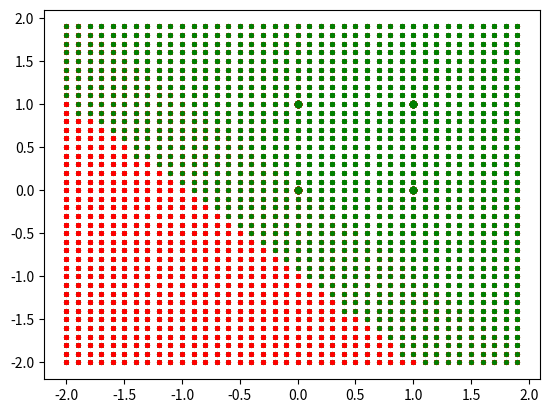

This figure's Python source:
import sys
from matplotlib import pyplot as plt

#Global Variables
N = 2                   #number of bits, use n <= 4 for this assignment
NUM_EPOCHS = 100
LAMBDA1 = 1

#Generate every truth table
def binary_to_decimal(binary):                  #binary = string, decimal = int
    binaryls, decimal = list(binary), 0
    for i in range(length:=len(binaryls)):
        val = int(binaryls[i])
        decimal += val * (2**(length-1-i))
    return decimal

def decimal_to_binary(decimal, num_bits):       #binary = string, decimal = int
    binary = ""
    for i in range(num_bits-1, -1, -1):
        if(decimal - 2**i >= 0): 
            binary += "1"
            decimal -= 2**i
        else: binary += "0"
    return binary

def create_truth_table_in():            #returns [ (bits)<tuple_ints> ]; ie [ (1, 1), (1, 0) ... ] from largest to smallest
    global N
    binary_ins, num = [], 2**N - 1
    for i in range(num, -1, -1): binary_ins.append(tuple(int(n) for n in list(decimal_to_binary(i, N))))
    return binary_ins

def truth_table(bits, num):              #bits = #bits, num = canonical integer, returns { (inputs)<tuple_ints> : output<int> }
    truth_table, binary = {}, list(decimal_to_binary(num, 2**bits))
    for i in range(len(TRUTH_TABLE_IN)): truth_table.update({TRUTH_TABLE_IN[i] : int(binary[i])})
    return truth_table

def pretty_print_tt(table):
    for inputs, output in table.items():
        ls = list(inputs)
        for i in ls: print(i, end = "  ")
        print(f"|  {output}")

TRUTH_TABLE_IN = create_truth_table_in()            #[ (1, 1), (1, 0) ... ]

#Train Perceptron
def step(num):
    if(num > 0): return 1
    return 0

def dot_product(v1, v2):                        #v1 and v2 are tuples; same size; returns scalar<int>
    product, v1, v2 = 0, list(v1), list(v2)
    for i in range(N):
        product += v1[i] * v2[i]
    return product

def scalar_times_vector(s, v):        #scalar s <int>, vector v <tuple_ints>; returns vector<tuple_ints>
    ls = list(v)
    for i in range(len(ls)): ls[i] *= s
    return tuple(ls)

def vector_plus_vector(v1, v2):       #vector v1 <tuple_ints>, vector v2 <tuple_ints>, returns vector<tuple_ints>
    addedls, vec1, vec2 = [], list(v1), list(v2)
    for i in range(len(v1)): addedls.append(vec1[i] + vec2[i])
    return tuple(addedls)

def perceptron(A, w, b, x):         #returns f* = A(w dot x + b)
    return A(dot_product(w, x) + b)

def create_table(w, b):
    trained_table = {}
    for x in TRUTH_TABLE_IN: trained_table.update({ x : perceptron(step, w, b, x) })
    return trained_table

def train_perceptron(actual_table):                  #actual_table = { (inputs)<tuple_ints> : output<int> }   ie. {(1, 1): 0, (1, 0): 1, (0, 1): 0, (0, 0): 1}
    global N
    w, b = tuple(0 for i in range(N)), 0
    last_epoch = [w, b]                     #epochs = [ (vector_w), scalar_b ]
    for i in range(NUM_EPOCHS):
        for x in TRUTH_TABLE_IN:
            f = perceptron(step, w, b, x)
            w = vector_plus_vector(w, scalar_times_vector((actual_table[x] - f) * LAMBDA1, x))
            b = b + (actual_table[x] - f)
        if (ls:=[w, b]) == last_epoch: return create_table(w, b), w, b
        else: last_epoch = ls
    return None, None, None

def check(num):                  #num = canonical integer, w = weight vector, b = bias scalar
    actual_table, count = truth_table(N, num), 0
    trained_table, w, b = train_perceptron(actual_table)
    if(trained_table == None): return 0
    for x in TRUTH_TABLE_IN:
        if(actual_table[x] == trained_table[x]): count += 1
    return w, b, count/len(TRUTH_TABLE_IN)

def process():
    global N
    max_num, correct = 2**(2**N) - 1, 0
    for num in range(max_num, -1, -1):
        w, b, percent = check(num)
        if percent == 1.0: correct += 1
    print(f"{max_num+1} possible functions; {correct} can be correctly modeled.")

#Create all trained perceptrons for N = 2
trained_tables = []
for num in range(2**(2**N)):
    trained_table, w, b = train_perceptron(truth_table(N, num))
    trained_tables.append((trained_table, w, b))

def createxy():
    x = []
    for i in range(-20, 20): 
        if(i == 0 or i == 10): x.append(i//10)
        else: x.append(i/10)
    return x, x
x, y = createxy()

for tup in trained_tables:
    table, w, b = tup
    pretty_print_tt(table)
    print()
    red_x, red_y, green_x, green_y, bdgreen_x, bdgreen_y, bdred_x, bdred_y = [], [], [], [], [], [], [], []
    for row in y:
        for col in x:
            if(type(row) == type(col) == int):
                in_vector = (col, row)
                if(table[in_vector] == 1):
                    bdgreen_x.append(col)
                    bdgreen_y.append(row)
                else:
                    bdred_x.append(col)
                    bdred_y.append(row)
            else:
                in_vector = (col, row)
                if(perceptron(step, w, b, in_vector) == 1): 
                    green_x.append(col)
                    green_y.append(row)
                else:
                    red_x.append(col)
                    red_y.append(row)
    plt.scatter(green_x, green_y, c = "green", s = 7)
    plt.scatter(bdgreen_x, bdgreen_y, c = "green", s = 20)
    plt.scatter(red_x, red_y, c = "red", s = 7)
    plt.scatter(bdred_x, bdred_y, c = "red", s = 20)
    plt.show()

    